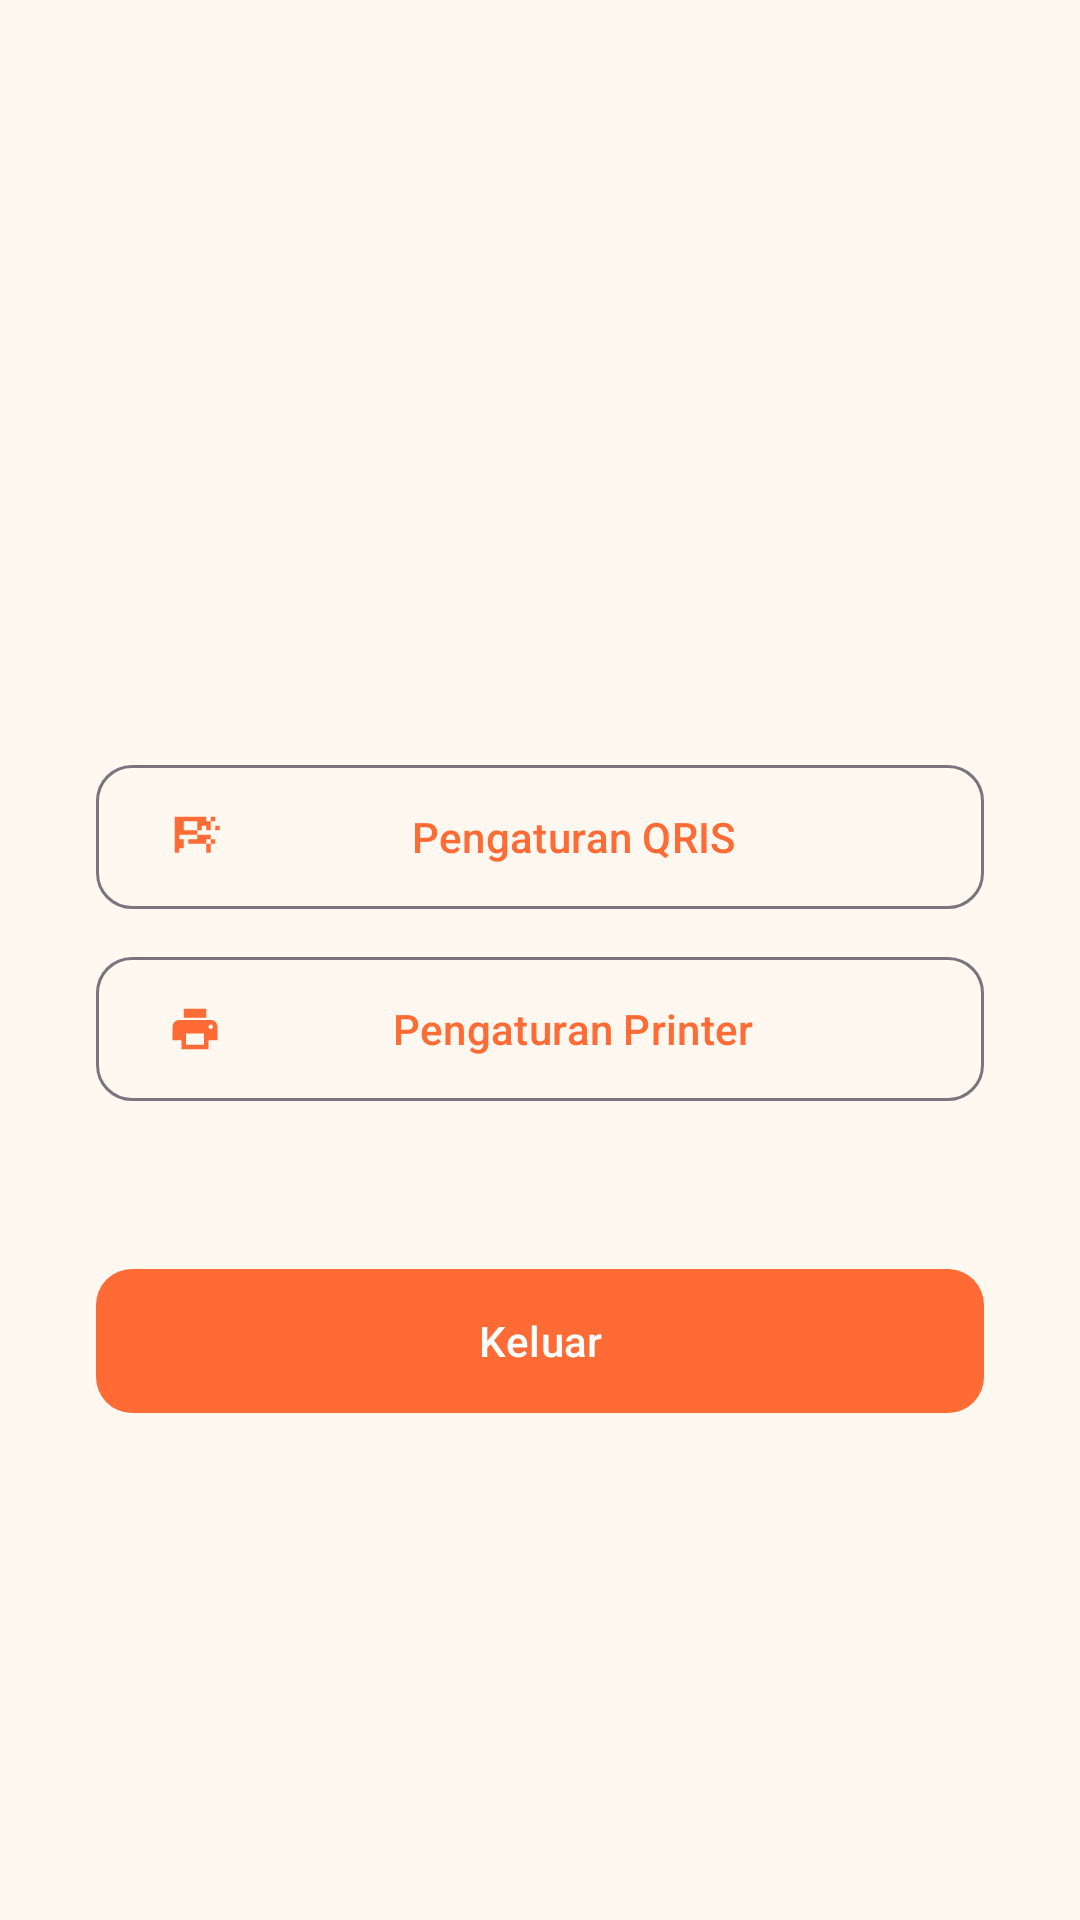

Write the Android layout XML for this screen, with the resource values it uses.
<!-- AndroidManifest.xml: application theme Theme.MiePos -->
<!-- res/layout/fragment_profil.xml -->
<?xml version="1.0" encoding="utf-8"?>
<LinearLayout xmlns:android="http://schemas.android.com/apk/res/android"
    xmlns:app="http://schemas.android.com/apk/res-auto"
    android:layout_width="match_parent"
    android:layout_height="match_parent"
    android:gravity="center"
    android:orientation="vertical"
    android:padding="32dp">

    <TextView
        android:id="@+id/tvName"
        android:layout_width="wrap_content"
        android:layout_height="wrap_content"
        android:textSize="24sp"
        android:textStyle="bold"
        android:textColor="@color/text_primary" />

    <TextView
        android:id="@+id/tvRole"
        android:layout_width="wrap_content"
        android:layout_height="wrap_content"
        android:layout_marginTop="8dp"
        android:textSize="16sp"
        android:textColor="@color/text_secondary" />

    <com.google.android.material.button.MaterialButton
        android:id="@+id/btnPengaturanQris"
        style="@style/Widget.Material3.Button.OutlinedButton"
        android:layout_width="match_parent"
        android:layout_height="56dp"
        android:layout_marginTop="24dp"
        android:text="Pengaturan QRIS"
        app:cornerRadius="12dp"
        app:icon="@drawable/ic_qr_code" />

    <com.google.android.material.button.MaterialButton
        android:id="@+id/btnPengaturanPrinter"
        style="@style/Widget.Material3.Button.OutlinedButton"
        android:layout_width="match_parent"
        android:layout_height="56dp"
        android:layout_marginTop="8dp"
        android:text="Pengaturan Printer"
        app:cornerRadius="12dp"
        app:icon="@drawable/ic_print" />

    <com.google.android.material.button.MaterialButton
        android:id="@+id/btnLogout"
        android:layout_width="match_parent"
        android:layout_height="56dp"
        android:layout_marginTop="48dp"
        android:text="Keluar"
        app:cornerRadius="12dp" />

</LinearLayout>
<!-- resources referenced by this layout -->
<resources>
  <color name="text_primary">#1A1A1A</color>
  <color name="text_secondary">#757575</color>
  <!-- drawable ic_print (drawable) -->
  <?xml version="1.0" encoding="utf-8"?>
  <vector xmlns:android="http://schemas.android.com/apk/res/android"
      android:width="24dp"
      android:height="24dp"
      android:viewportWidth="24"
      android:viewportHeight="24">
      <path android:fillColor="#FF6B35"
          android:pathData="M19,8H5c-1.66,0 -3,1.34 -3,3v6h4v4h12v-4h4v-6c0,-1.66 -1.34,-3 -3,-3zM16,19H8v-5h8v5zM19,12c-0.55,0 -1,-0.45 -1,-1s0.45,-1 1,-1 1,0.45 1,1 -0.45,1 -1,1zM17,3H7v4h10V3z"/>
  </vector>
  <!-- drawable ic_qr_code (drawable) -->
  <?xml version="1.0" encoding="utf-8"?>
  <vector xmlns:android="http://schemas.android.com/apk/res/android"
      android:width="24dp"
      android:height="24dp"
      android:viewportWidth="24"
      android:viewportHeight="24">
      <path android:fillColor="#FF6B35"
          android:pathData="M3,11h2v2H3zM3,7h4v4H3zM3,3h4v4H3zM7,3h2v2H7zM7,9h2v2H7zM5,5h2v2H5zM5,9h2v2H5zM9,3h2v2H9zM11,3h2v2H11zM13,3h4v4h-4zM13,7h2v2h-2zM15,5h2v2h-2zM3,13h4v4H3zM5,15h2v2H5zM3,17h2v2H3zM9,13h2v2H9zM11,13h2v2H11zM13,13h2v2H13zM15,13h2v2H15zM17,11h2v2H17zM17,15h2v4H17zM19,13h2v2H19zM9,9h2v2H9zM11,9h2v2H11zM13,11h2v2H13zM15,11h2v2H15zM19,3h2v2H19zM17,5h2v4H17zM21,7h2v2H21z"/>
  </vector>
  <style name="Theme.MiePos" parent="Theme.Material3.Light.NoActionBar">
          <item name="colorPrimary">@color/primary</item>
          <item name="colorPrimaryContainer">@color/primary_light</item>
          <item name="colorOnPrimaryContainer">@color/text_primary</item>
          <item name="colorOnPrimary">@color/on_primary</item>
          <item name="colorSecondary">@color/secondary</item>
          <item name="colorSecondaryContainer">@color/card_yellow</item>
          <item name="android:colorBackground">@color/background</item>
          <item name="colorSurface">@color/surface</item>
          <item name="colorError">@color/error</item>
      </style>
  <color name="primary">#FF6B35</color>
  <color name="primary_light">#FFAA80</color>
  <color name="on_primary">#FFFFFF</color>
  <color name="secondary">#FFB800</color>
  <color name="card_yellow">#FFF8E1</color>
  <color name="background">#FFF8F0</color>
  <color name="surface">#FFFFFF</color>
  <color name="error">#C62828</color>
</resources>
